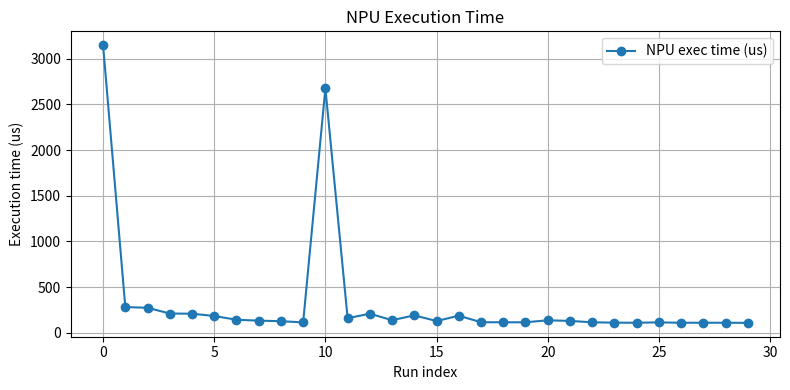

This chart was generated by the following Python code:
#!/usr/bin/env python3
import re
import sys
import matplotlib.pyplot as plt


def parse_log():
    text = """
NPU execution time: 3149us
NPU execution time: 281us
NPU execution time: 273us
NPU execution time: 210us
NPU execution time: 208us
NPU execution time: 183us
NPU execution time: 142us
NPU execution time: 132us
NPU execution time: 126us
NPU execution time: 113us
NPU execution time: 2678us
NPU execution time: 159us
NPU execution time: 208us
NPU execution time: 137us
NPU execution time: 190us
NPU execution time: 128us
NPU execution time: 186us
NPU execution time: 115us
NPU execution time: 114us
NPU execution time: 114us
NPU execution time: 136us
NPU execution time: 129us
NPU execution time: 114us
NPU execution time: 110us
NPU execution time: 109us
NPU execution time: 113us
NPU execution time: 109us
NPU execution time: 109us
NPU execution time: 109us
NPU execution time: 108us
"""
    times = [int(x) for x in re.findall(r"NPU execution time: (\d+)us", text)]
    return times


def plot_times(times):
    plt.figure(figsize=(8, 4))
    plt.plot(times, marker="o", linestyle="-", label="NPU exec time (us)")
    plt.title("NPU Execution Time")
    plt.xlabel("Run index")
    plt.ylabel("Execution time (us)")
    plt.legend()
    plt.grid(True)
    plt.tight_layout()
    plt.savefig("plot.png")


if __name__ == "__main__":
    times = parse_log()

    if not times:
        print("No NPU execution times found in the log.")
        sys.exit(1)

    print(f"Parsed {len(times)} execution times")
    plot_times(times)
